Photos from the image-classification dataset "data" in the GitHub repository finknj/ChessMate. Its 13 classes are: blue bishop, blue king, blue knight, blue pawn, blue queen, blue rook, temp, yellow bishop, yellow king, yellow knight, yellow pawn, yellow queen, yellow rook.

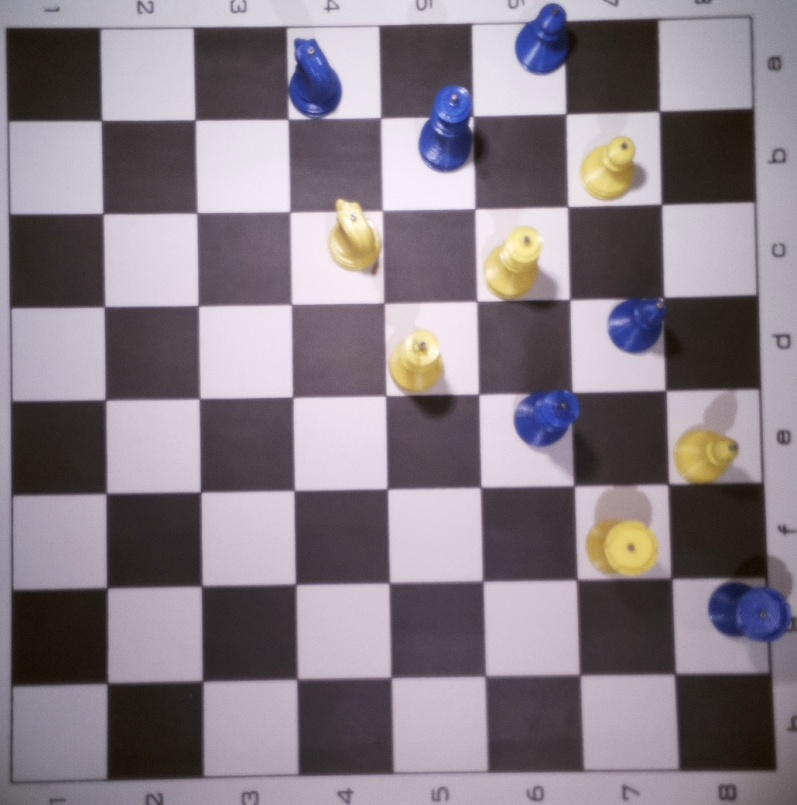
Label: temp

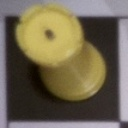
Label: yellow rook

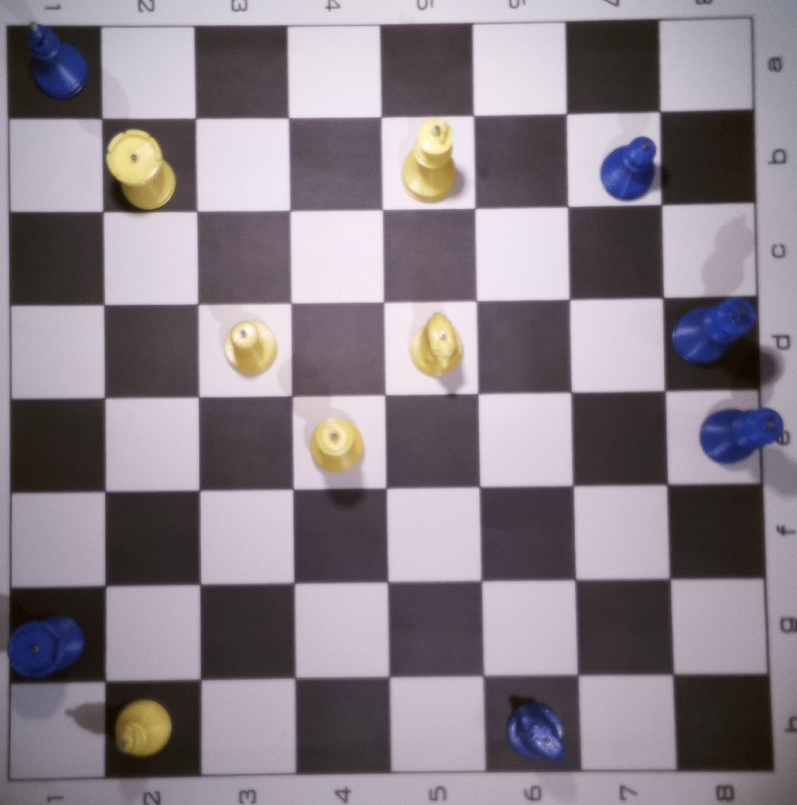
Label: temp

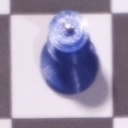
Label: blue queen

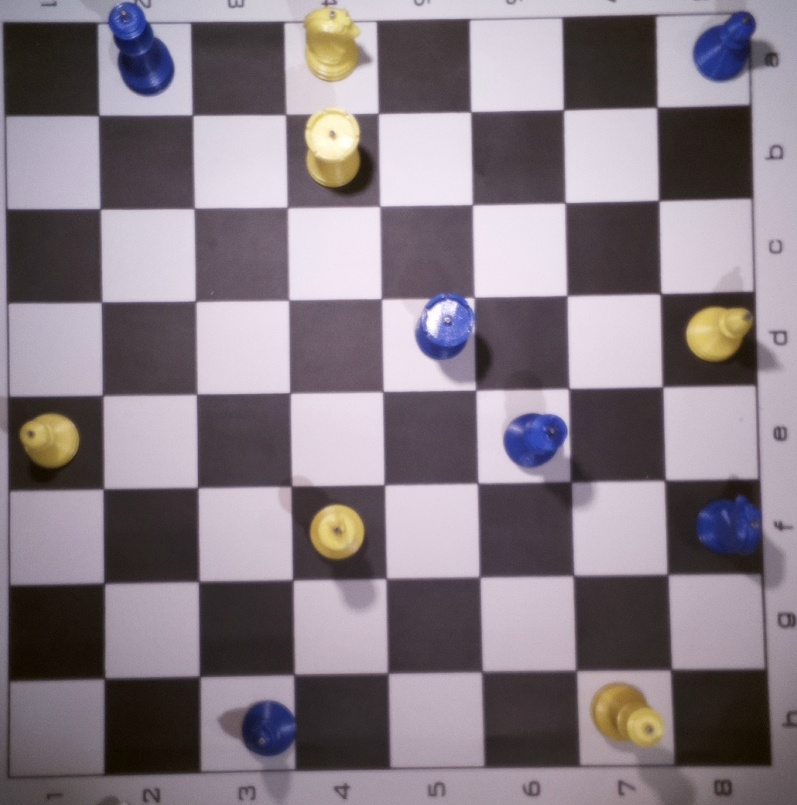
Label: temp

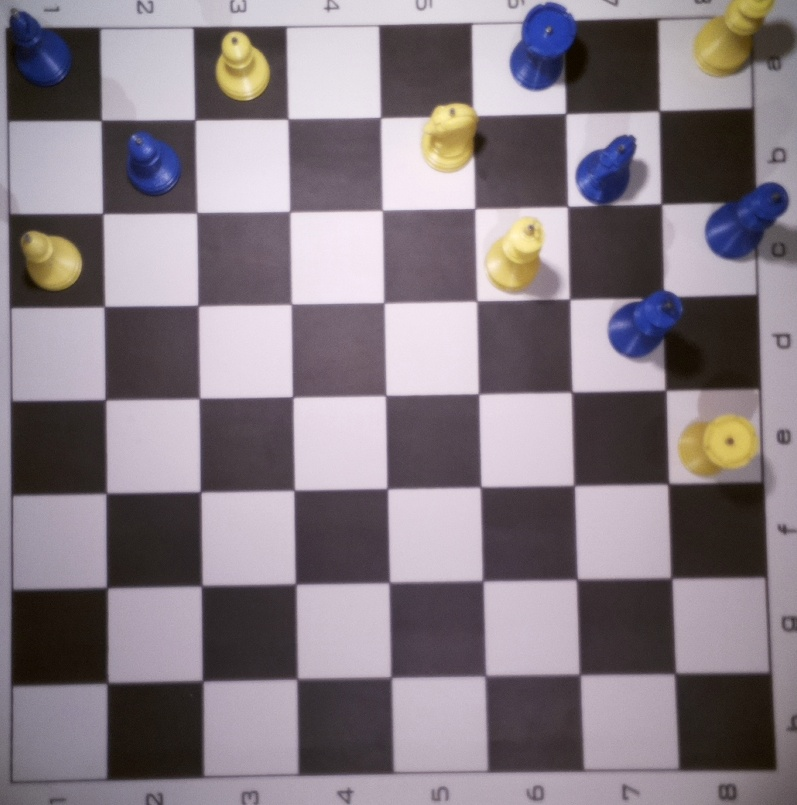
Label: temp
